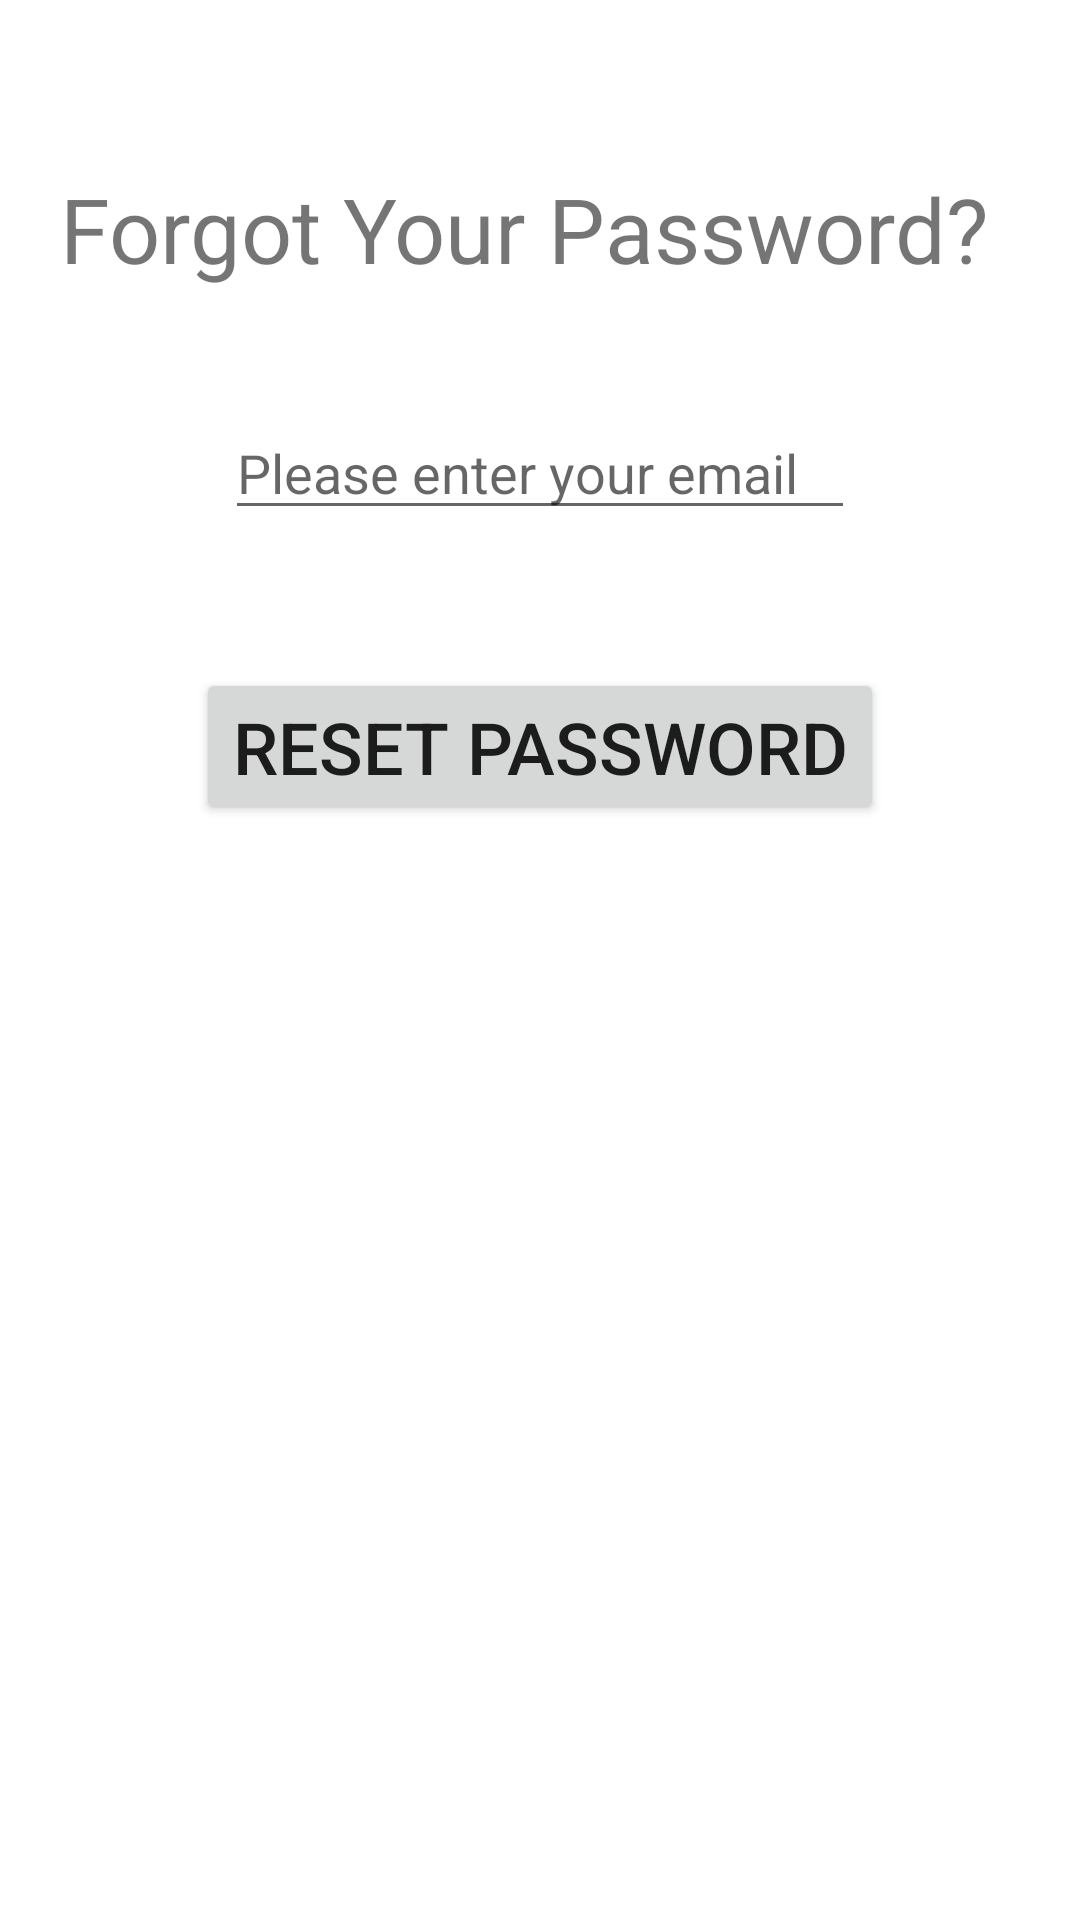

Produce the Android XML layout that renders to this screen, including the resource entries it uses.
<!-- AndroidManifest.xml: application theme Theme.TextbookBuddies.NoActionBar -->
<!-- res/layout/activity_forgot_password.xml -->
<?xml version="1.0" encoding="utf-8"?>
<androidx.constraintlayout.widget.ConstraintLayout xmlns:android="http://schemas.android.com/apk/res/android"
    xmlns:app="http://schemas.android.com/apk/res-auto"
    xmlns:tools="http://schemas.android.com/tools"
    android:layout_width="match_parent"
    android:layout_height="match_parent"
    tools:context=".ForgotPassword">

    <TextView
        android:id="@+id/forgotPassword"
        android:layout_width="wrap_content"
        android:layout_height="wrap_content"
        android:layout_marginTop="56dp"
        android:text="Forgot Your Password? "
        android:textColorHint="@color/black"
        android:textSize="30sp"
        app:layout_constraintEnd_toEndOf="parent"
        app:layout_constraintHorizontal_bias="0.47"
        app:layout_constraintStart_toStartOf="parent"
        app:layout_constraintTop_toTopOf="parent" />

    <EditText
        android:id="@+id/editTextTextEmailAddress2"
        android:layout_width="wrap_content"
        android:layout_height="wrap_content"
        android:layout_marginTop="39dp"
        android:ems="10"
        android:hint="Please enter your email"
        android:inputType="textEmailAddress"
        app:layout_constraintEnd_toEndOf="parent"
        app:layout_constraintStart_toStartOf="parent"
        app:layout_constraintTop_toBottomOf="@+id/forgotPassword" />

    <Button
        android:id="@+id/resetPasswordButton"
        android:layout_width="wrap_content"
        android:layout_height="wrap_content"
        android:layout_marginTop="46dp"
        android:text="Reset Password"
        android:textSize="24sp"
        app:layout_constraintEnd_toEndOf="parent"
        app:layout_constraintStart_toStartOf="parent"
        app:layout_constraintTop_toBottomOf="@+id/editTextTextEmailAddress2" />

    <ProgressBar
        android:id="@+id/progressBarForgotPassword"
        style="?android:attr/progressBarStyle"
        android:layout_width="wrap_content"
        android:layout_height="wrap_content"
        android:layout_marginTop="63dp"
        android:visibility="gone"
        app:layout_constraintEnd_toEndOf="parent"
        app:layout_constraintStart_toStartOf="parent"
        app:layout_constraintTop_toBottomOf="@+id/resetPasswordButton" />
</androidx.constraintlayout.widget.ConstraintLayout>
<!-- resources referenced by this layout -->
<resources>
  <color name="black">#FF000000</color>
  <style name="Theme.TextbookBuddies.NoActionBar" parent="Theme.MaterialComponents.DayNight.NoActionBar">
          
          <item name="colorPrimary">@color/maroon</item>
          <item name="colorPrimaryVariant">@color/maroon</item>
          <item name="colorOnPrimary">@color/white</item>
          <item name="android:actionMenuTextColor">@color/white</item>
  
          
          <item name="colorSecondary">@color/grey</item>
          <item name="colorSecondaryVariant">@color/black</item>
          <item name="colorOnSecondary">@color/black</item>
  
          
          <item name="android:statusBarColor" tools:targetApi="l">?attr/colorPrimaryVariant</item>
          
      </style>
  <color name="maroon">#730606</color>
  <color name="white">#FFFFFFFF</color>
  <color name="grey">#C4C4C4</color>
</resources>
